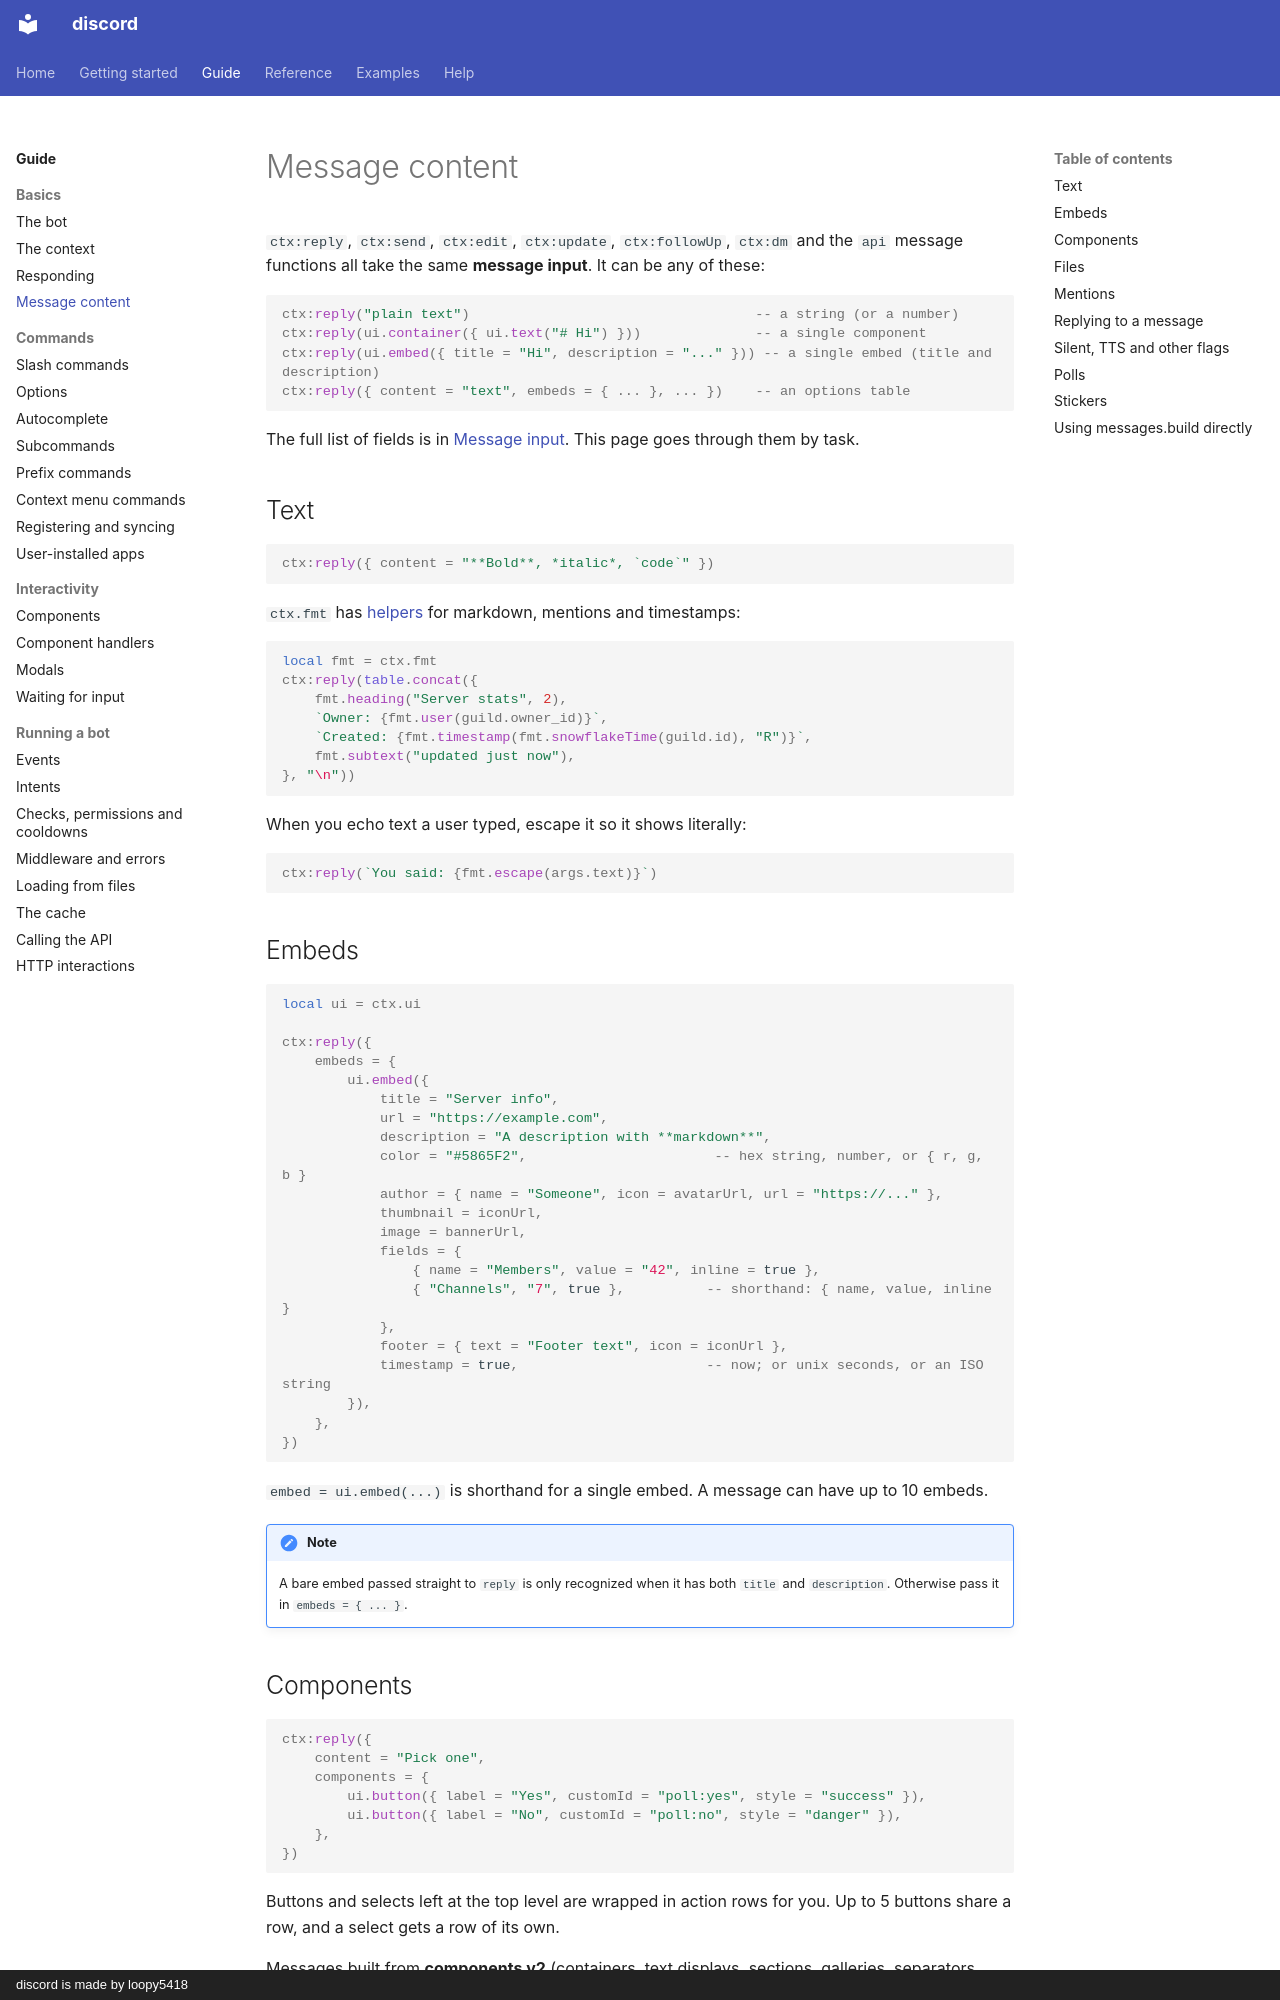

repository: loopy5418/discord-docs · page: guide/messages/index.html · generator: mkdocs · copyright: discord is made by loopy5418

# Message content

`ctx:reply`, `ctx:send`, `ctx:edit`, `ctx:update`, `ctx:followUp`, `ctx:dm` and the `api` message functions all take the same **message input**. It can be any of these:

```luau
ctx:reply("plain text")                                   -- a string (or a number)
ctx:reply(ui.container({ ui.text("# Hi") }))              -- a single component
ctx:reply(ui.embed({ title = "Hi", description = "..." })) -- a single embed (title and description)
ctx:reply({ content = "text", embeds = { ... }, ... })    -- an options table
```

The full list of fields is in [Message input](../reference/message-input.md). This page goes through them by task.

## Text

```luau
ctx:reply({ content = "**Bold**, *italic*, `code`" })
```

`ctx.fmt` has [helpers](../reference/format.md) for markdown, mentions and timestamps:

```luau
local fmt = ctx.fmt
ctx:reply(table.concat({
    fmt.heading("Server stats", 2),
    `Owner: {fmt.user(guild.owner_id)}`,
    `Created: {fmt.timestamp(fmt.snowflakeTime(guild.id), "R")}`,
    fmt.subtext("updated just now"),
}, "\n"))
```

When you echo text a user typed, escape it so it shows literally:

```luau
ctx:reply(`You said: {fmt.escape(args.text)}`)
```

## Embeds

```luau
local ui = ctx.ui

ctx:reply({
    embeds = {
        ui.embed({
            title = "Server info",
            url = "https://example.com",
            description = "A description with **markdown**",
            color = "#5865F2",                       -- hex string, number, or { r, g, b }
            author = { name = "Someone", icon = avatarUrl, url = "https://..." },
            thumbnail = iconUrl,
            image = bannerUrl,
            fields = {
                { name = "Members", value = "42", inline = true },
                { "Channels", "7", true },          -- shorthand: { name, value, inline }
            },
            footer = { text = "Footer text", icon = iconUrl },
            timestamp = true,                       -- now; or unix seconds, or an ISO string
        }),
    },
})
```

`embed = ui.embed(...)` is shorthand for a single embed. A message can have up to 10 embeds.

!!! note
    A bare embed passed straight to `reply` is only recognized when it has both `title` and `description`. Otherwise pass it in `embeds = { ... }`.
